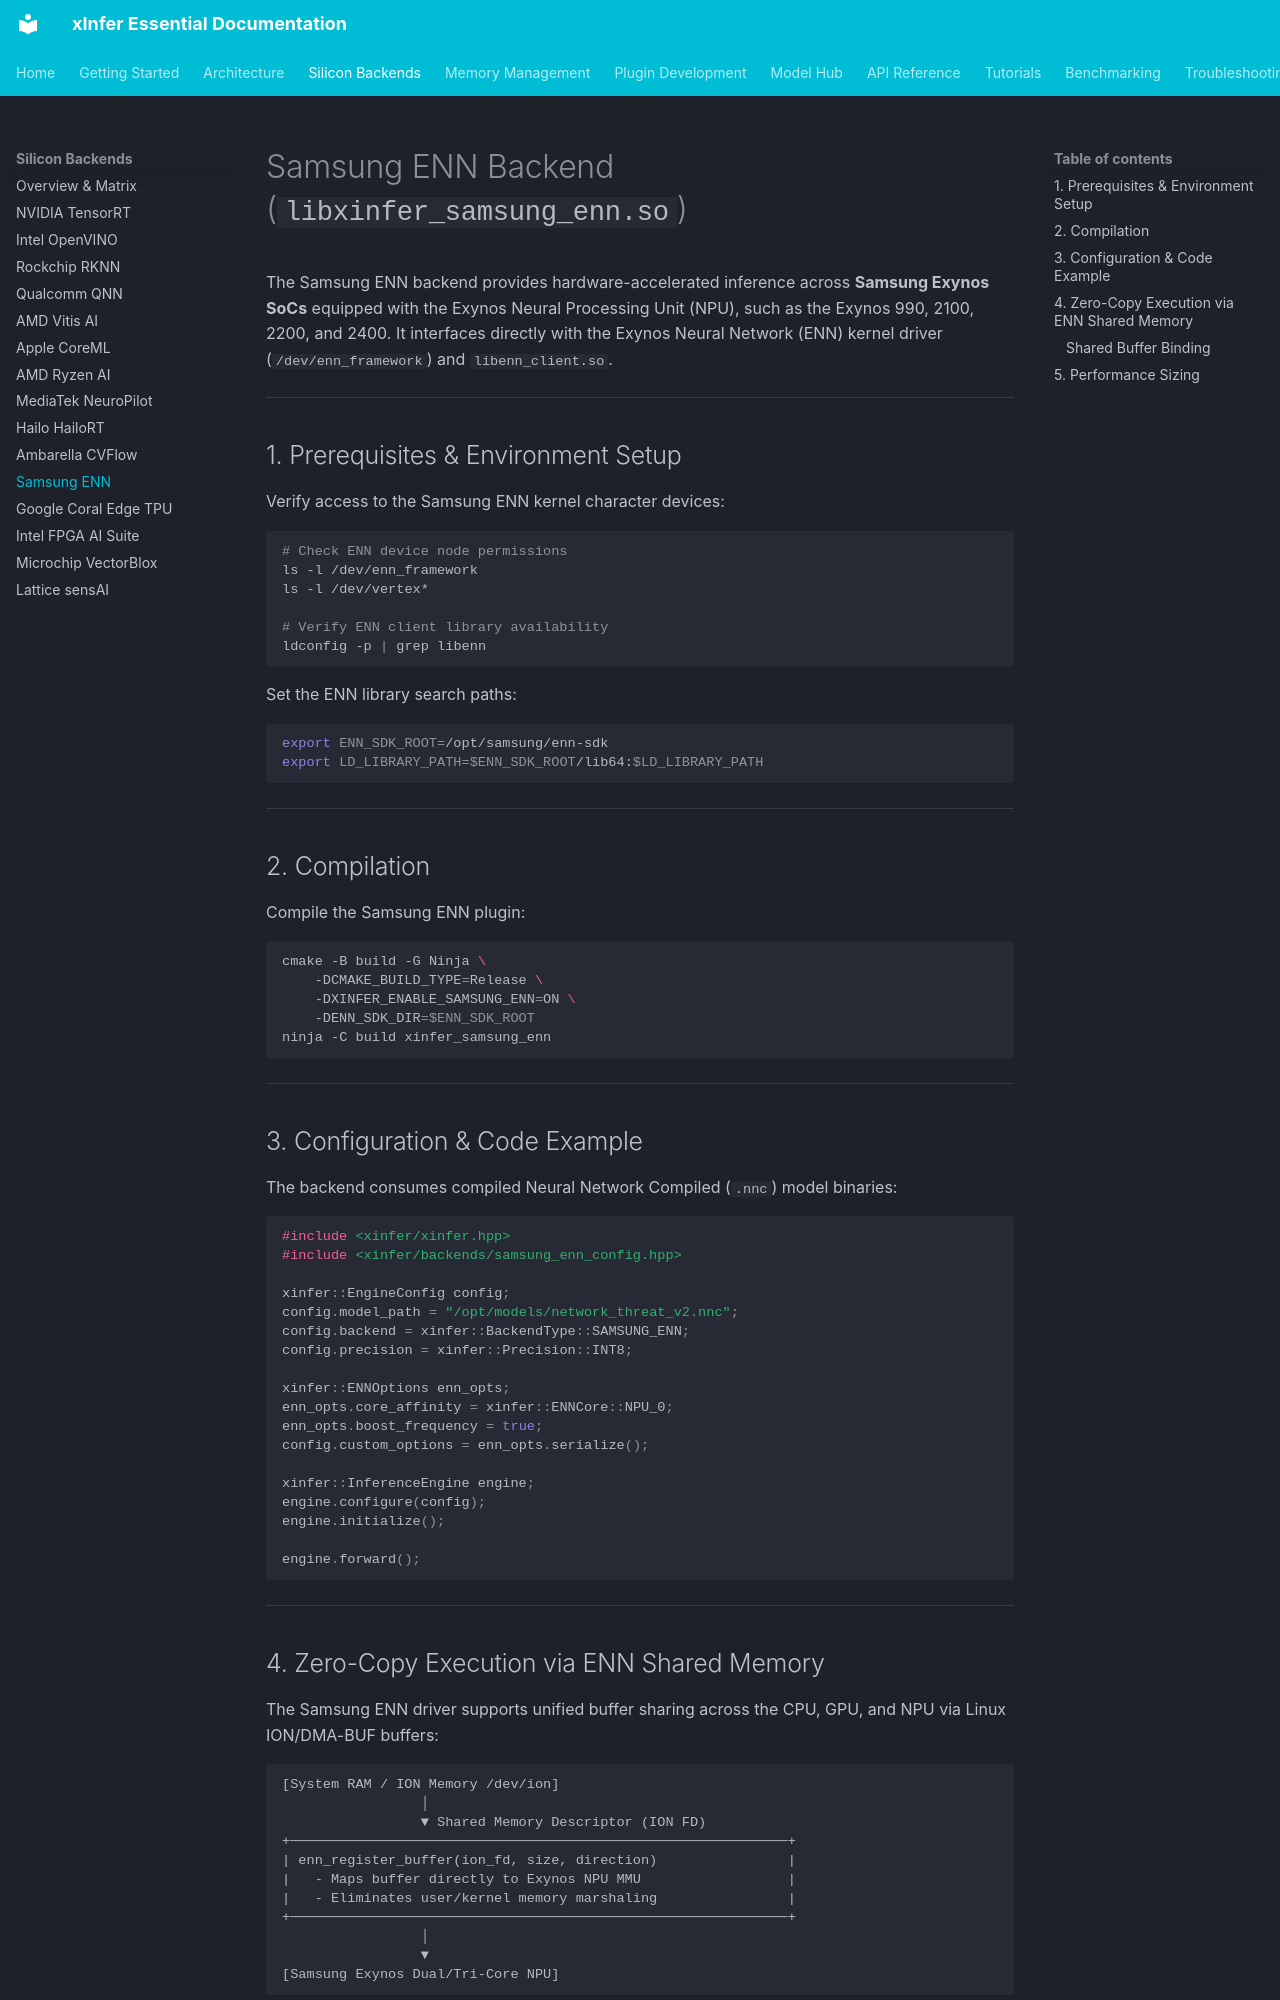

repository: kamisaberi/xinfer-essential · page: silicon-backends/samsung-enn/index.html · generator: mkdocs

# Samsung ENN Backend (`libxinfer_samsung_enn.so`)

The Samsung ENN backend provides hardware-accelerated inference across **Samsung Exynos SoCs** equipped with the Exynos Neural Processing Unit (NPU), such as the Exynos 990, 2100, 2200, and 2400. It interfaces directly with the Exynos Neural Network (ENN) kernel driver (`/dev/enn_framework`) and `libenn_client.so`.

---

## 1. Prerequisites & Environment Setup

Verify access to the Samsung ENN kernel character devices:

```bash
# Check ENN device node permissions
ls -l /dev/enn_framework
ls -l /dev/vertex*

# Verify ENN client library availability
ldconfig -p | grep libenn
```

Set the ENN library search paths:

```bash
export ENN_SDK_ROOT=/opt/samsung/enn-sdk
export LD_LIBRARY_PATH=$ENN_SDK_ROOT/lib64:$LD_LIBRARY_PATH
```

---

## 2. Compilation

Compile the Samsung ENN plugin:

```bash
cmake -B build -G Ninja \
    -DCMAKE_BUILD_TYPE=Release \
    -DXINFER_ENABLE_SAMSUNG_ENN=ON \
    -DENN_SDK_DIR=$ENN_SDK_ROOT
ninja -C build xinfer_samsung_enn
```

---

## 3. Configuration & Code Example

The backend consumes compiled Neural Network Compiled (`.nnc`) model binaries:

```cpp
#include <xinfer/xinfer.hpp>
#include <xinfer/backends/samsung_enn_config.hpp>

xinfer::EngineConfig config;
config.model_path = "/opt/models/network_threat_v2.nnc";
config.backend = xinfer::BackendType::SAMSUNG_ENN;
config.precision = xinfer::Precision::INT8;

xinfer::ENNOptions enn_opts;
enn_opts.core_affinity = xinfer::ENNCore::NPU_0;
enn_opts.boost_frequency = true;
config.custom_options = enn_opts.serialize();

xinfer::InferenceEngine engine;
engine.configure(config);
engine.initialize();

engine.forward();
```

---
